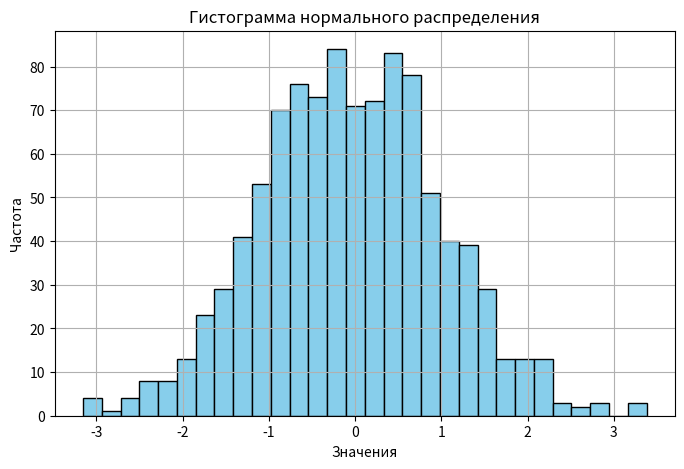

This chart was generated by the following Python code:
import numpy as np
import matplotlib.pyplot as plt

# Параметры нормального распределения
mean = 0         # Среднее значение
std_dev = 1      # Стандартное отклонение
num_samples = 1000  # Количество выборок

# Генерация случайных данных
data = np.random.normal(mean, std_dev, num_samples)

# Построение гистограммы
plt.figure(figsize=(8, 5))
plt.hist(data, bins=30, color='skyblue', edgecolor='black')
plt.title('Гистограмма нормального распределения')
plt.xlabel('Значения')
plt.ylabel('Частота')
plt.grid(True)
plt.show()